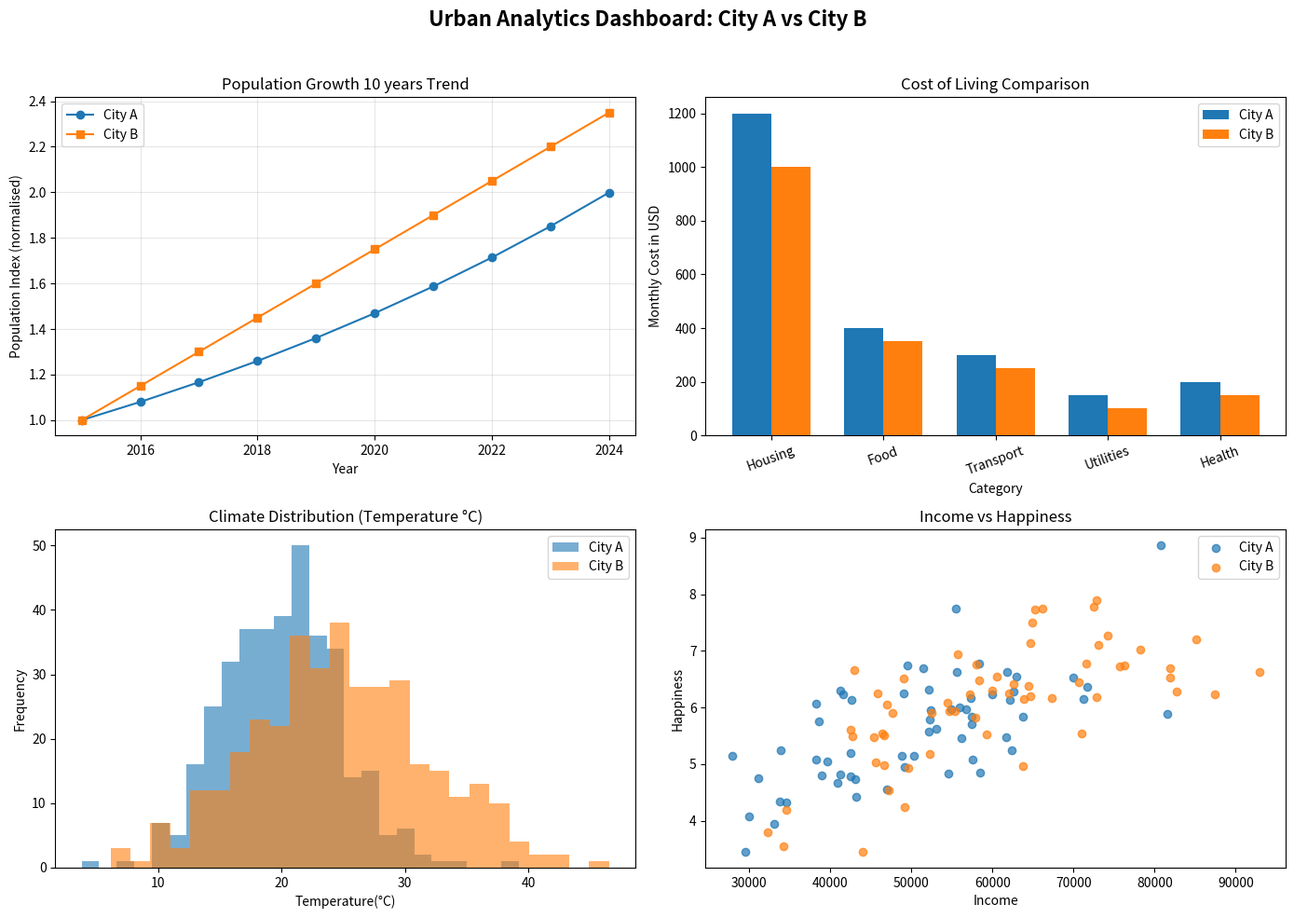

The script that saved this image:
import numpy as np
import matplotlib.pyplot as plt
np.random.seed(42)

COLOR_A='#1f77b4'
COLOR_B='#ff7f0e'
def generate_population_data():
    years=np.arange(2015,2025)
    city_a=1.0*(1.08**np.arange(10))
    city_b=1.0+0.15*np.arange(10)
    return years,city_a,city_b
def generate_cost_of_living_data():
    categories=["Housing","Food","Transport","Utilities","Health"]
    city_a_costs=[1200,400,300,150,200]
    city_b_costs=[1000,350,250,100,150]
    return categories,city_a_costs,city_b_costs
def generate_climate_data():
    days=365
    city_a_temp=np.random.normal(loc=20,scale=5,size=days)
    city_b_temp=np.random.normal(loc=25,scale=7,size=days)
    return city_a_temp,city_b_temp
def generate_income_happiness_data():
    n = 60
    income_a=np.random.normal(50000, 12000, n)
    happiness_a=3+(income_a/20000)+np.random.normal(0,0.8,n)
    income_b=np.random.normal(55000, 15000, n)
    happiness_b=3+(income_b/20000)+np.random.normal(0,0.8,n)
    return income_a,happiness_a,income_b,happiness_b
def plot_population(ax):
    years,city_a,city_b=generate_population_data()
    ax.plot(years,city_a,marker='o',color=COLOR_A,label='City A')
    ax.plot(years,city_b,marker='s',color=COLOR_B,label='City B')
    ax.set_title('Population Growth 10 years Trend')
    ax.set_xlabel('Year')
    ax.set_ylabel('Population Index (normalised)')
    ax.grid(alpha=0.3)
    ax.legend()
def plot_cost_of_living(ax):
    categories,cost_a,cost_b=generate_cost_of_living_data()
    x=np.arange(len(categories))
    width=0.35
    ax.bar(x-width/2,cost_a,width,color=COLOR_A,label='City A')
    ax.bar(x+width/2,cost_b,width,color=COLOR_B,label='City B')
    ax.set_title('Cost of Living Comparison')
    ax.set_xlabel('Category')
    ax.set_ylabel('Monthly Cost in USD')
    ax.set_xticks(x)
    ax.set_xticklabels(categories,rotation=20)
    ax.legend()
def plot_climate(ax):
    temp_a,temp_b=generate_climate_data()
    ax.hist(temp_a,bins=25,alpha=0.6,color=COLOR_A,label='City A')
    ax.hist(temp_b,bins=25,alpha=0.6,color=COLOR_B,label='City B')
    ax.set_title('Climate Distribution (Temperature °C)')
    ax.set_xlabel('Temperature(°C)')
    ax.set_ylabel('Frequency')
    ax.legend()
def plot_income_happiness(ax):
    income_a,happiness_a,income_b,happiness_b=generate_income_happiness_data()
    ax.scatter(income_a,happiness_a,color=COLOR_A,alpha=0.7,label='City A')
    ax.scatter(income_b,happiness_b,color=COLOR_B,alpha=0.7,label='City B')
    ax.set_title('Income vs Happiness')
    ax.set_xlabel('Income')
    ax.set_ylabel('Happiness')
    ax.legend()
def build_dashboard():
    fig,axes=plt.subplots(2,2,figsize=(14,10))
    fig.suptitle("Urban Analytics Dashboard: City A vs City B",fontsize=16,fontweight="bold")
    plot_population(axes[0,0])
    plot_cost_of_living(axes[0,1])
    plot_climate(axes[1,0])
    plot_income_happiness(axes[1,1])
    plt.tight_layout(rect=[0,0,1,0.96])
    return fig
if __name__=="__main__":
    fig=build_dashboard()
    fig.savefig("urban_dashboard.png",dpi=150)
    plt.show()
    print("Dashboard saved as urban_dashboard.png")
